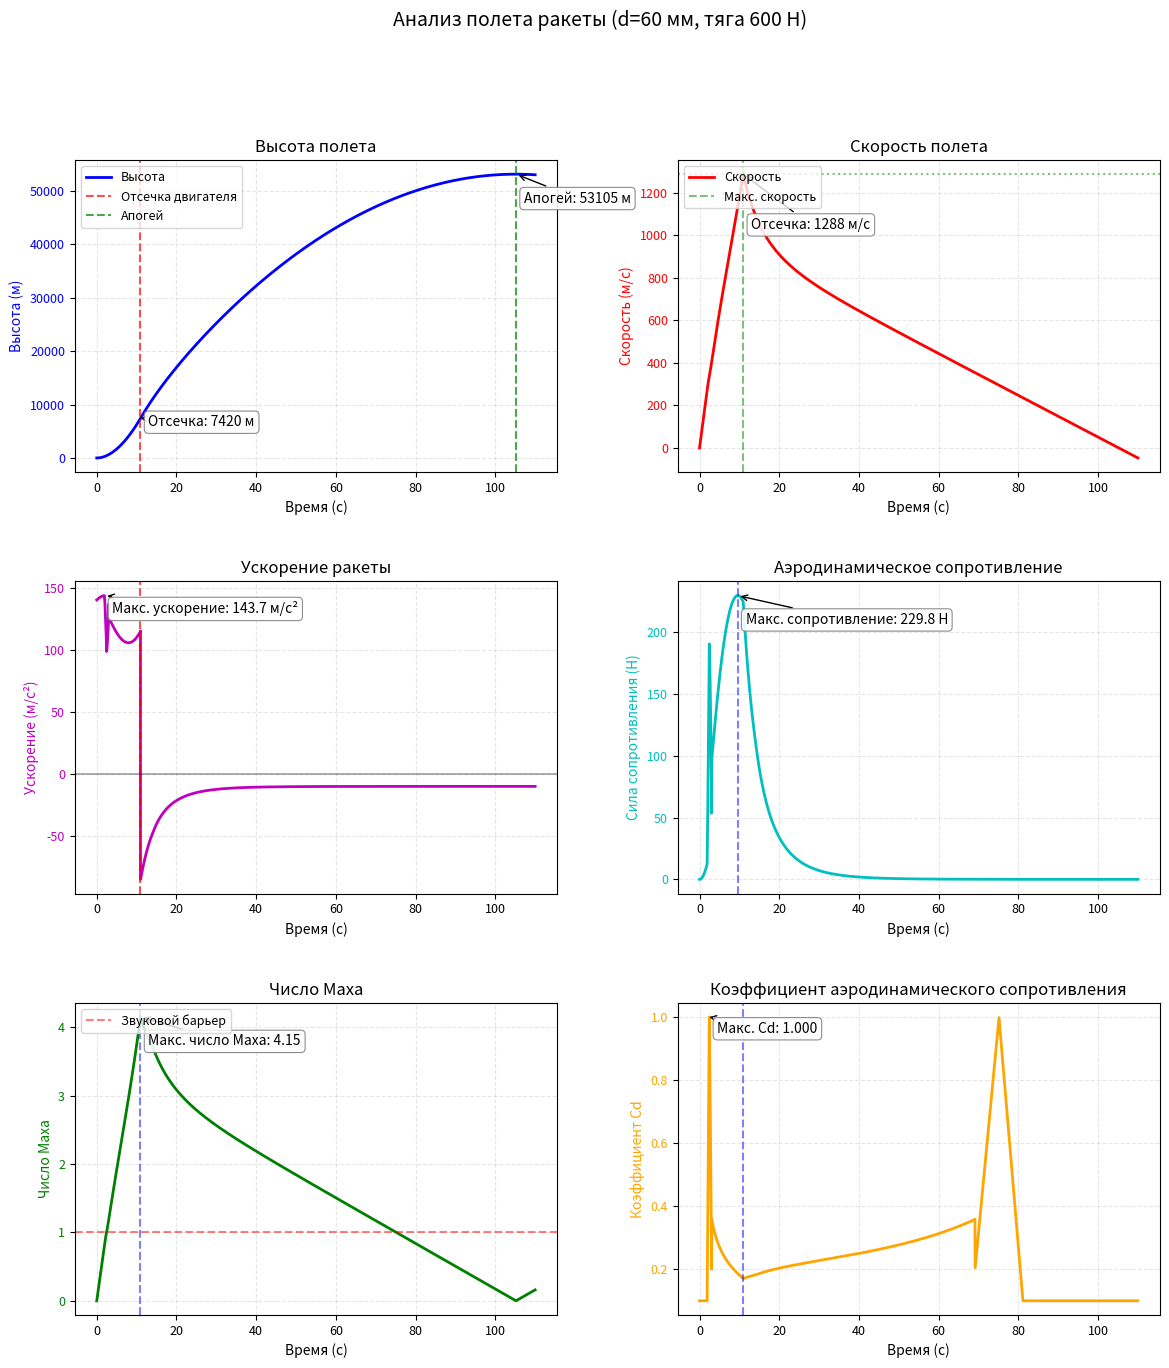

Recreate this plot in Python.
import numpy as np
from scipy.integrate import solve_ivp
import matplotlib.pyplot as plt
from matplotlib.patches import FancyBboxPatch
import matplotlib as mpl

# Настройка стиля графиков
mpl.rcParams['font.size'] = 10
mpl.rcParams['axes.titlesize'] = 12
mpl.rcParams['axes.labelsize'] = 10
mpl.rcParams['xtick.labelsize'] = 9
mpl.rcParams['ytick.labelsize'] = 9
mpl.rcParams['legend.fontsize'] = 9
mpl.rcParams['figure.dpi'] = 120
mpl.rcParams['axes.grid'] = True
mpl.rcParams['grid.alpha'] = 0.3
mpl.rcParams['grid.linestyle'] = '--'

# ====================== ПАРАМЕТРЫ СИМУЛЯЦИИ ======================
# Константы стандартной атмосферы
T0 = 288.15      # Температура на уровне моря (K)
p0 = 101325.0    # Давление на уровне моря (Па)
L = 0.0065       # Температурный градиент (K/м)
g0 = 9.80665     # Ускорение свободного падения (м/с²)
R = 287.058      # Газовая постоянная (Дж/(кг·K))
gamma = 1.4      # Показатель адиабаты
T11 = 216.65     # Температура на 11 км (K)
p11 = p0 * (T11/T0) ** (g0/(R*L))  # Давление на 11 км (Па)

# Параметры ракеты
ROCKET_PARAMS = {
    'diameter': 0.06,       # Диаметр ракеты (м)
    'm0': 4.0,              # Стартовая масса (кг)
    'm_final': 3.0,         # Масса после выгорания топлива (кг)
    'thrust': 600.0,        # Тяга (Н)
    'burn_time': 10.97,      # Время работы двигателя (с)
    'g': 9.81               # Гравитация (м/с²)
}

# Рассчитываем площадь поперечного сечения
A = np.pi * (ROCKET_PARAMS['diameter']/2)**2

# ====================== ВСПОМОГАТЕЛЬНЫЕ ФУНКЦИИ ======================
def atmosphere(y):
    """Рассчитывает параметры атмосферы на заданной высоте"""
    if y <= 11000:
        T = T0 - L * y
        p = p0 * (T / T0) ** (g0/(R*L))
    else:
        T = T11
        p = p11 * np.exp(-g0 * (y - 11000) / (R * T11))
    
    rho = p / (R * T)
    c = np.sqrt(gamma * R * T)
    return rho, c

def calculate_Cd(M):
    """Аппроксимация коэффициента сопротивления в зависимости от числа Маха"""
    if M < 0.8:
        return 0.1
    elif M < 1.0:
        return 0.1 + 0.9 * (M - 0.8) / 0.2
    elif M < 1.2:
        return 1.0 - 0.8 * (M - 1.0) / 0.2
    else:
        return max(0.1, 0.4 / (M**0.6))

def rocket_motion(t, state, m0, m_final, thrust, burn_time, g):
    """Дифференциальные уравнения движения ракеты"""
    y, v = state
    mass_flow = (m0 - m_final) / burn_time
    
    # Атмосферные параметры (кэшируем для текущей высоты)
    rho, c = atmosphere_cache.get(y, (None, None))
    if rho is None:
        rho, c = atmosphere(max(y, 0))
        atmosphere_cache[y] = (rho, c)
    
    M = abs(v) / c if c > 0 else 0
    Cd = calculate_Cd(M)
    
    F_drag = 0.5 * rho * v**2 * Cd * A
    drag_accel = -np.copysign(F_drag, v)
    
    if t <= burn_time:
        m = m0 - mass_flow * t
        dvdt = thrust/m - g + drag_accel/m
    else:
        m = m_final
        dvdt = -g + drag_accel/m
    
    return [v, dvdt]

# ====================== ПОДГОТОВКА ДАННЫХ ======================
# Кэш для ускорения расчетов атмосферы
atmosphere_cache = {}

# Валидация параметров
assert ROCKET_PARAMS['m0'] > ROCKET_PARAMS['m_final'], "Стартовая масса должна быть больше конечной"
assert ROCKET_PARAMS['thrust'] > 0, "Тяга должна быть положительной"
assert ROCKET_PARAMS['burn_time'] > 0, "Время работы двигателя должно быть положительным"

# Параметры для решателя
t_end = 110.0
args = tuple(ROCKET_PARAMS.values())[1:]  # Исключаем diameter

# Решение дифференциальных уравнений
sol = solve_ivp(rocket_motion, [0, t_end], [0, 0], 
                args=args,
                method='RK45', rtol=1e-8, atol=1e-10,
                dense_output=True, max_step=0.1)

# Основные результаты
time_points = sol.t
altitudes = sol.y[0]
velocities = sol.y[1]

# Рассчитываем дополнительные параметры
rho_values = []
c_values = []
M_values = []
Cd_values = []
F_drag_values = []
acceleration = np.zeros_like(time_points)

for i, t in enumerate(time_points):
    rho, c = atmosphere(max(altitudes[i], 0))
    M = abs(velocities[i]) / c if c > 0 else 0
    Cd = calculate_Cd(M)
    F_drag = 0.5 * rho * velocities[i]**2 * Cd * A
    
    rho_values.append(rho)
    c_values.append(c)
    M_values.append(M)
    Cd_values.append(Cd)
    F_drag_values.append(F_drag)

# Рассчитываем ускорение (производная скорости)
acceleration[1:] = np.diff(velocities) / np.diff(time_points)
acceleration[0] = acceleration[1]  # Первое значение

# ====================== КЛЮЧЕВЫЕ ТОЧКИ ======================
# Параметры для удобства
burn_time = ROCKET_PARAMS['burn_time']
thrust = ROCKET_PARAMS['thrust']
m0 = ROCKET_PARAMS['m0']
m_final = ROCKET_PARAMS['m_final']

# Конец активной фазы
t_active_end = burn_time
v_active_end = sol.sol(t_active_end)[1]
y_active_end = sol.sol(t_active_end)[0]

# Максимальная скорость
idx_vmax = np.argmax(velocities)
v_max = velocities[idx_vmax]
t_vmax = time_points[idx_vmax]

# Апогей
t_apogee_index = np.where(velocities < 0)[0]
if t_apogee_index.size > 0:
    idx = t_apogee_index[0]
    t_prev = time_points[idx-1]
    t_curr = time_points[idx]
    v_prev = velocities[idx-1]
    v_curr = velocities[idx]
    alpha = -v_prev / (v_curr - v_prev)
    t_apogee = t_prev + alpha * (t_curr - t_prev)
    y_max = sol.sol(t_apogee)[0]
else:
    t_apogee = time_points[-1]
    y_max = altitudes[-1]

# Максимальная сила сопротивления
idx_max_drag = np.argmax(F_drag_values)
t_max_drag = time_points[idx_max_drag]
max_drag = F_drag_values[idx_max_drag]

# Максимальное число Маха
idx_max_M = np.argmax(M_values)
t_max_M = time_points[idx_max_M]
max_M_value = M_values[idx_max_M]

# ====================== ВЫВОД РЕЗУЛЬТАТОВ ======================
print("\n" + "="*50)
print("РЕЗУЛЬТАТЫ РАСЧЕТА ТРАЕКТОРИИ РАКЕТЫ")
print("="*50)
print(f"{'Параметр':<40}{'Значение':<20}{'Ед. изм.'}")
print("-"*70)
print(f"{'Скорость в конце активной фазы':<40}{v_active_end:.2f}{'':<20}м/с")
print(f"{'Высота в конце активной фазы':<40}{y_active_end:.2f}{'':<20}м")
print(f"{'Максимальная скорость':<40}{v_max:.2f}{'':<20}м/с")
print(f"{'Время достижения макс. скорости':<40}{t_vmax:.2f}{'':<20}с")
print(f"{'Высота апогея':<40}{y_max:.2f}{'':<20}м")
print(f"{'Время достижения апогея':<40}{t_apogee:.2f}{'':<20}с")
print(f"{'Максимальная сила сопротивления':<40}{max_drag:.2f}{'':<20}Н")
print(f"{'Время макс. сопротивления':<40}{t_max_drag:.2f}{'':<20}с")
print(f"{'Максимальное число Маха':<40}{max_M_value:.2f}{'':<20}")
print(f"{'Время макс. числа Маха':<40}{t_max_M:.2f}{'':<20}с")
print(f"{'Максимальный коэффициент Cd':<40}{max(Cd_values):.4f}{'':<20}")
print(f"{'Площадь поперечного сечения':<40}{A:.6f}{'':<20}м²")
print("="*50)

# ====================== ВИЗУАЛИЗАЦИЯ ======================
# Создаем фигуру с 3x2 графиками
fig, axs = plt.subplots(3, 2, figsize=(14, 15))
plt.subplots_adjust(hspace=0.35, wspace=0.25)

# Стиль аннотаций
bbox_props = dict(boxstyle="round,pad=0.3", fc="white", ec="gray", alpha=0.9, lw=0.8)

# График 1: Траектория полета
ax = axs[0, 0]
ax.plot(time_points, altitudes, 'b-', linewidth=2, label='Высота')
ax.set_xlabel('Время (с)')
ax.set_ylabel('Высота (м)', color='b')
ax.tick_params(axis='y', labelcolor='b')
ax.set_title('Высота полета')
ax.axvline(x=burn_time, color='r', linestyle='--', alpha=0.7, label='Отсечка двигателя')
ax.axvline(x=t_apogee, color='g', linestyle='--', alpha=0.7, label='Апогей')
ax.legend(loc='upper left')

# Аннотации для высоты
ax.annotate(f'Апогей: {y_max:.0f} м', xy=(t_apogee, y_max), 
            xytext=(t_apogee+2, y_max*0.9), bbox=bbox_props,
            arrowprops=dict(arrowstyle="->", connectionstyle="arc3"))
ax.annotate(f'Отсечка: {y_active_end:.0f} м', xy=(burn_time, y_active_end), 
            xytext=(burn_time+2, y_active_end*0.8), bbox=bbox_props,
            arrowprops=dict(arrowstyle="->", connectionstyle="arc3"))

# График 2: Скорость
ax = axs[0, 1]
ax.plot(time_points, velocities, 'r-', linewidth=2, label='Скорость')
ax.set_xlabel('Время (с)')
ax.set_ylabel('Скорость (м/с)', color='r')
ax.tick_params(axis='y', labelcolor='r')
ax.set_title('Скорость полета')
ax.axhline(y=v_max, color='g', linestyle=':', alpha=0.5)
ax.axvline(x=t_vmax, color='g', linestyle='--', alpha=0.5, label='Макс. скорость')

# Аннотации для скорости
# ax.annotate(f'Макс. скорость: {v_max:.0f} м/с', xy=(t_vmax, v_max), 
  #          xytext=(t_vmax+2, v_max*0.9), bbox=bbox_props,
   #         arrowprops=dict(arrowstyle="->", connectionstyle="arc3"))
ax.annotate(f'Отсечка: {v_active_end:.0f} м/с', xy=(burn_time, v_active_end), 
            xytext=(burn_time+2, v_active_end*0.8), bbox=bbox_props,
            arrowprops=dict(arrowstyle="->", connectionstyle="arc3"))
ax.legend(loc='upper left')

# График 3: Ускорение
ax = axs[1, 0]
ax.plot(time_points, acceleration, 'm-', linewidth=2)
ax.set_xlabel('Время (с)')
ax.set_ylabel('Ускорение (м/с²)', color='m')
ax.tick_params(axis='y', labelcolor='m')
ax.set_title('Ускорение ракеты')
ax.axhline(y=0, color='k', linestyle='-', alpha=0.3)
ax.axvline(x=burn_time, color='r', linestyle='--', alpha=0.7)

# Аннотация для ускорения
max_accel = np.max(acceleration)
t_max_accel = time_points[np.argmax(acceleration)]
ax.annotate(f'Макс. ускорение: {max_accel:.1f} м/с²', 
            xy=(t_max_accel, max_accel), 
            xytext=(t_max_accel+2, max_accel*0.9), 
            bbox=bbox_props,
            arrowprops=dict(arrowstyle="->", connectionstyle="arc3"))

# График 4: Сила сопротивления
ax = axs[1, 1]
ax.plot(time_points, F_drag_values, 'c-', linewidth=2)
ax.set_xlabel('Время (с)')
ax.set_ylabel('Сила сопротивления (Н)', color='c')
ax.tick_params(axis='y', labelcolor='c')
ax.set_title('Аэродинамическое сопротивление')
ax.axvline(x=t_max_drag, color='b', linestyle='--', alpha=0.5)

# Аннотация для силы сопротивления
ax.annotate(f'Макс. сопротивление: {max_drag:.1f} Н', 
            xy=(t_max_drag, max_drag), 
            xytext=(t_max_drag+2, max_drag*0.9), 
            bbox=bbox_props,
            arrowprops=dict(arrowstyle="->", connectionstyle="arc3"))

# График 5: Число Маха
ax = axs[2, 0]
ax.plot(time_points, M_values, 'g-', linewidth=2)
ax.set_xlabel('Время (с)')
ax.set_ylabel('Число Маха', color='g')
ax.tick_params(axis='y', labelcolor='g')
ax.set_title('Число Маха')
ax.axhline(y=1.0, color='r', linestyle='--', alpha=0.5, label='Звуковой барьер')
ax.axvline(x=t_max_M, color='b', linestyle='--', alpha=0.5)

# Аннотация для числа Маха
ax.annotate(f'Макс. число Маха: {max_M_value:.2f}', 
            xy=(t_max_M, max_M_value), 
            xytext=(t_max_M+2, max_M_value*0.9), 
            bbox=bbox_props,
            arrowprops=dict(arrowstyle="->", connectionstyle="arc3"))
ax.legend(loc='upper left')

# График 6: Коэффициент сопротивления
ax = axs[2, 1]
ax.plot(time_points, Cd_values, 'orange', linewidth=2)
ax.set_xlabel('Время (с)')
ax.set_ylabel('Коэффициент Cd', color='orange')
ax.tick_params(axis='y', labelcolor='orange')
ax.set_title('Коэффициент аэродинамического сопротивления')
ax.axvline(x=t_max_M, color='b', linestyle='--', alpha=0.5)

# Аннотация для Cd
max_Cd = np.max(Cd_values)
t_max_Cd = time_points[np.argmax(Cd_values)]
ax.annotate(f'Макс. Cd: {max_Cd:.3f}', 
            xy=(t_max_Cd, max_Cd), 
            xytext=(t_max_Cd+2, max_Cd*0.95), 
            bbox=bbox_props,
            arrowprops=dict(arrowstyle="->", connectionstyle="arc3"))

# Сохраняем и показываем графики
plt.suptitle(f"Анализ полета ракеты (d={ROCKET_PARAMS['diameter']*1000:.0f} мм, "
            f"тяга {ROCKET_PARAMS['thrust']:.0f} Н)", fontsize=14)
plt.savefig('rocket_analysis.png', dpi=150, bbox_inches='tight')
plt.show()